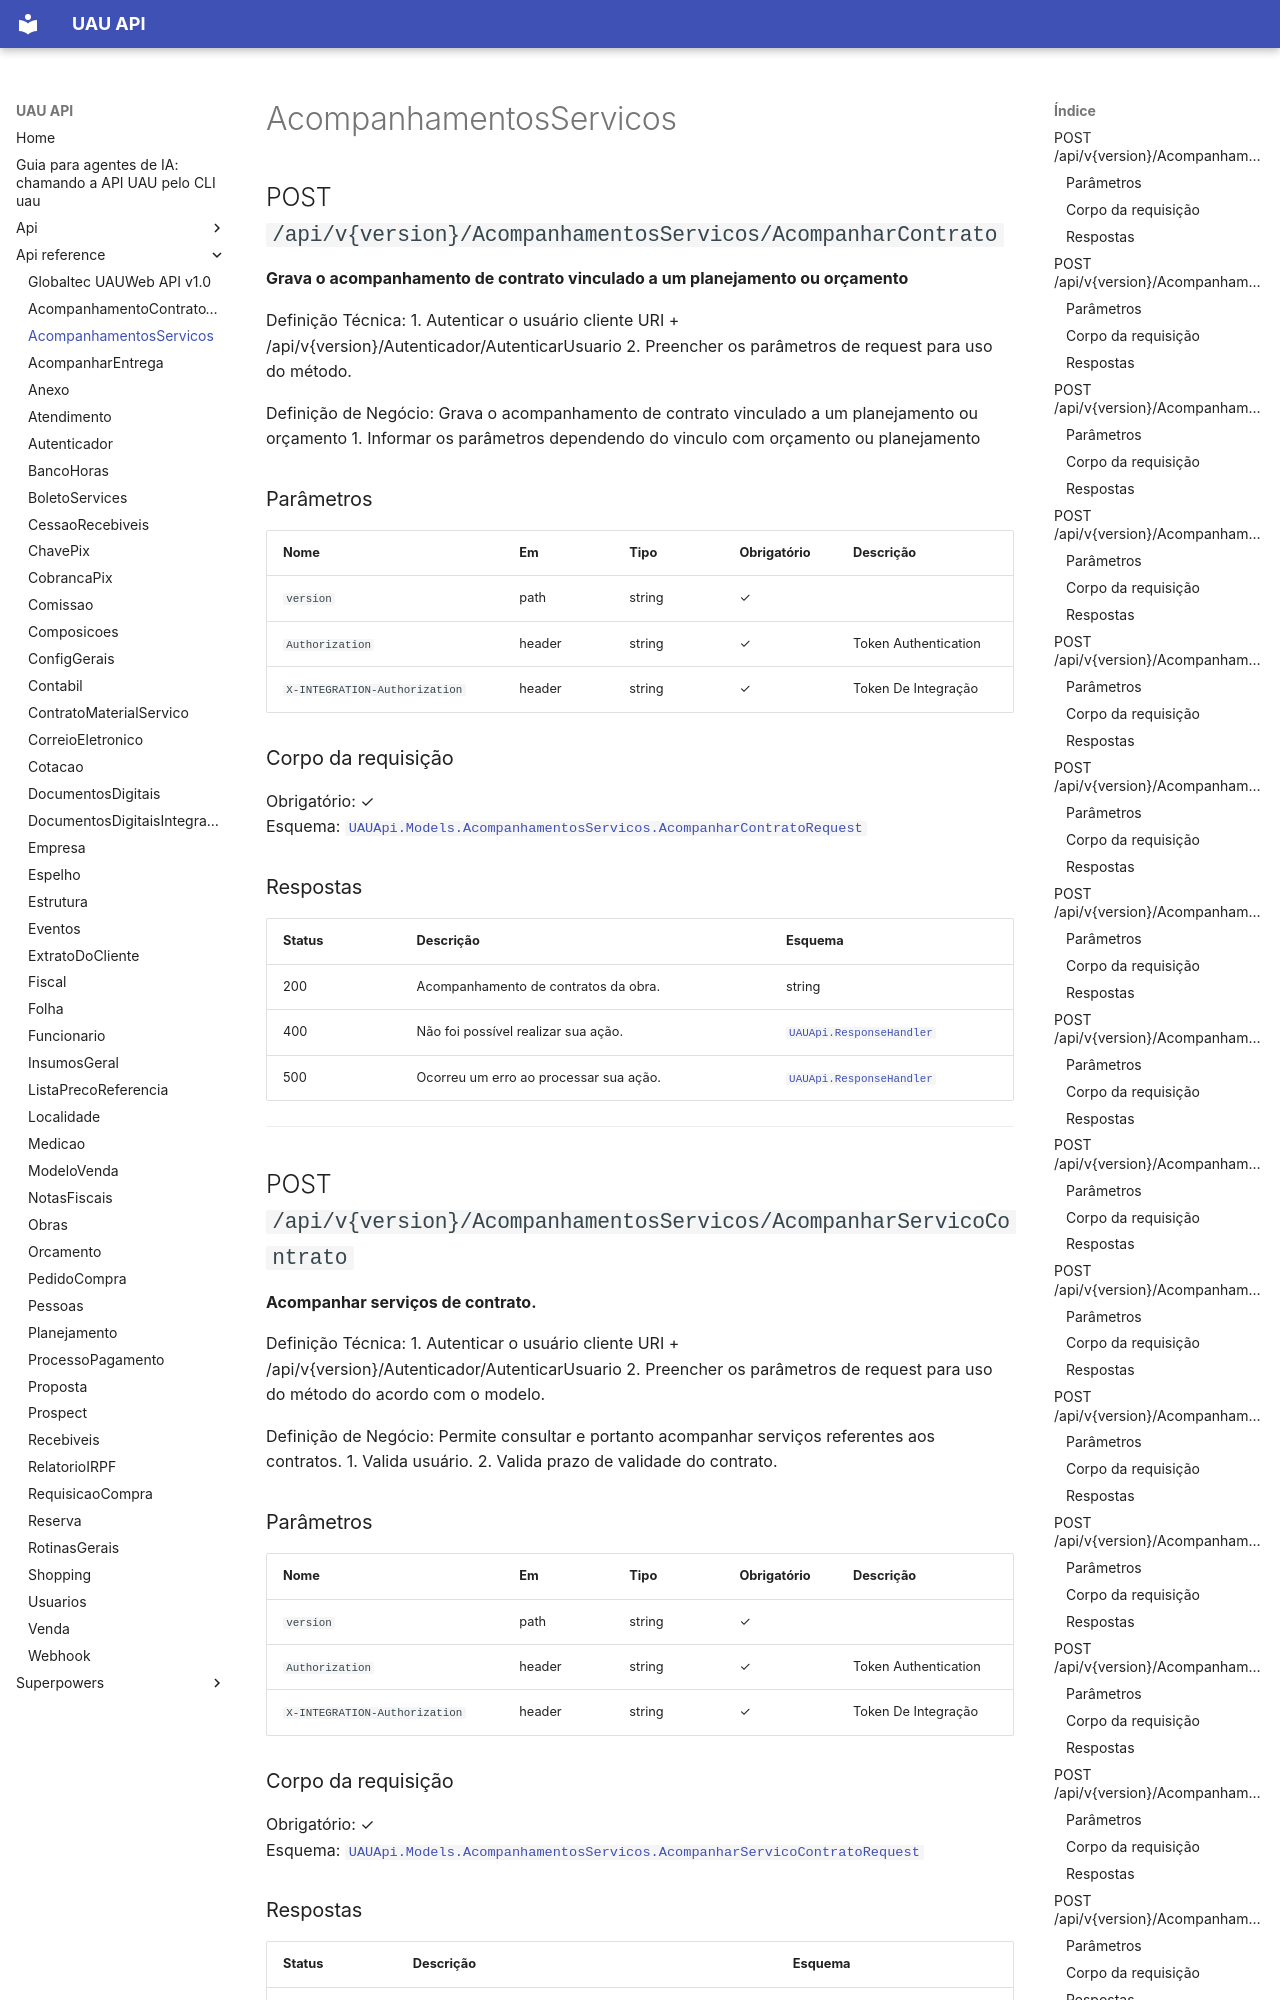

repository: codetricksters/uau-api · page: api-reference/AcompanhamentosServicos/index.html · generator: mkdocs

# AcompanhamentosServicos

## POST `/api/v{version}/AcompanhamentosServicos/AcompanharContrato`

**Grava o acompanhamento de contrato vinculado a um planejamento ou orçamento**

Definição Técnica:
1. Autenticar o usuário cliente URI + /api/v{version}/Autenticador/AutenticarUsuario
2. Preencher os parâmetros de request para uso do método.

Definição de Negócio:
Grava o acompanhamento de contrato vinculado a um planejamento ou orçamento
1. Informar os parâmetros dependendo do vinculo com orçamento ou planejamento

### Parâmetros

| Nome | Em | Tipo | Obrigatório | Descrição |
|---|---|---|---|---|
| `version` | path | string | ✓ |  |
| `Authorization` | header | string | ✓ | Token Authentication |
| `X-INTEGRATION-Authorization` | header | string | ✓ | Token De Integração |

### Corpo da requisição

Obrigatório: ✓  
Esquema: [`UAUApi.Models.AcompanhamentosServicos.AcompanharContratoRequest`](#uauapimodelsacompanhamentosservicosacompanharcontratorequest)

### Respostas

| Status | Descrição | Esquema |
|---|---|---|
| 200 | Acompanhamento de contratos da obra. | string |
| 400 | Não foi possível realizar sua ação. | [`UAUApi.ResponseHandler`](#uauapiresponsehandler) |
| 500 | Ocorreu um erro ao processar sua ação. | [`UAUApi.ResponseHandler`](#uauapiresponsehandler) |

---

## POST `/api/v{version}/AcompanhamentosServicos/AcompanharServicoContrato`

**Acompanhar serviços de contrato.**

Definição Técnica:
1. Autenticar o usuário cliente URI + /api/v{version}/Autenticador/AutenticarUsuario
2. Preencher os parâmetros de request para uso do método do acordo com o modelo.

Definição de Negócio:
Permite consultar e portanto acompanhar serviços referentes aos contratos.
1. Valida usuário.
2. Valida prazo de validade do contrato.

### Parâmetros

| Nome | Em | Tipo | Obrigatório | Descrição |
|---|---|---|---|---|
| `version` | path | string | ✓ |  |
| `Authorization` | header | string | ✓ | Token Authentication |
| `X-INTEGRATION-Authorization` | header | string | ✓ | Token De Integração |

### Corpo da requisição

Obrigatório: ✓  
Esquema: [`UAUApi.Models.AcompanhamentosServicos.AcompanharServicoContratoRequest`](#uauapimodelsacompanhamentosservicosacompanharservicocontratorequest)
